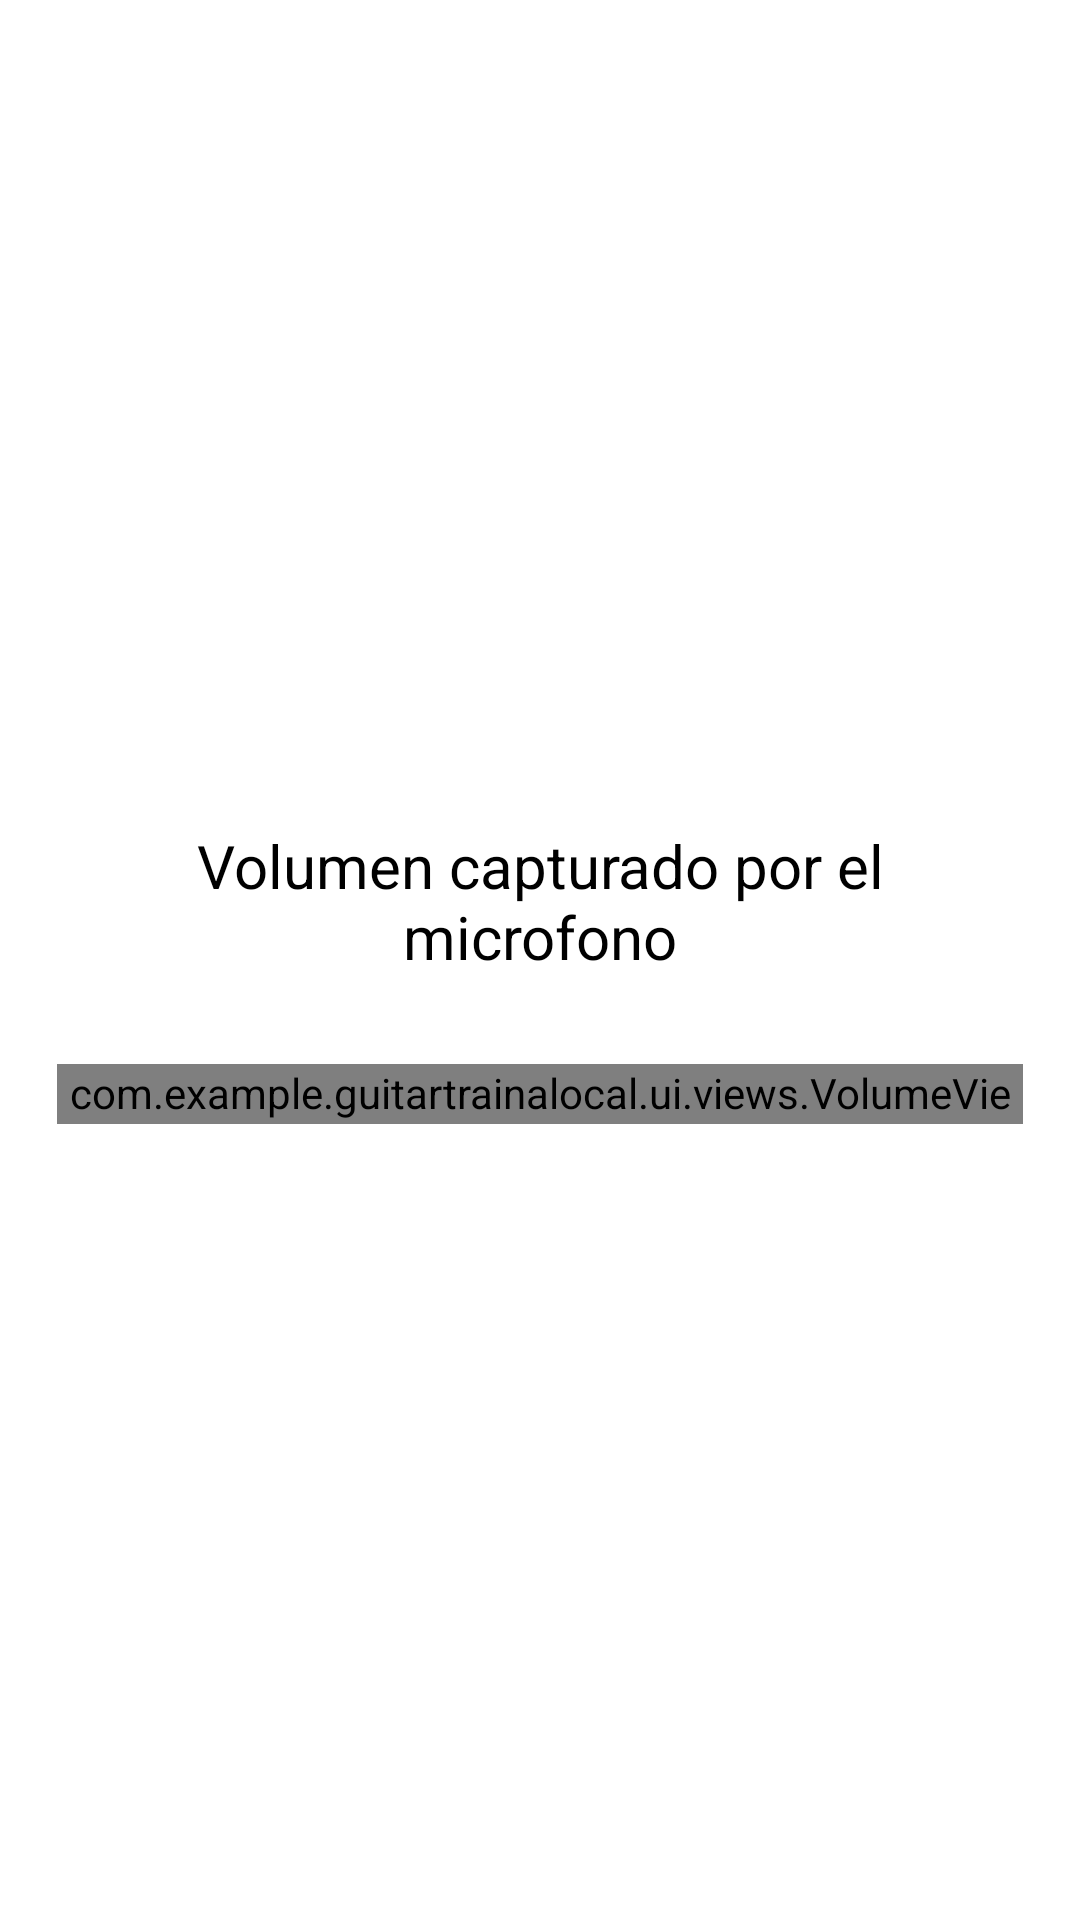

Produce the Android XML layout that renders to this screen, including the resource entries it uses.
<!-- AndroidManifest.xml: application theme Theme.GuitarTraina -->
<!-- res/layout/volume_layout.xml -->
<LinearLayout xmlns:android="http://schemas.android.com/apk/res/android"
    android:layout_width="match_parent"
    android:layout_height="wrap_content"
    android:orientation="vertical"
    android:gravity="center"
    android:paddingStart="19dp"
    android:paddingEnd="19dp">

    <TextView
        android:id="@+id/tv_info"
        android:layout_width="wrap_content"
        android:layout_height="wrap_content"
        android:text="@string/loudness_captured_by_the_mic"
        android:textSize="20sp"
        android:gravity="center"
        android:paddingVertical="10dp" />

    <TextView
        android:id="@+id/tv_loudness"
        android:layout_width="wrap_content"
        android:layout_height="wrap_content"
        android:gravity="center" />
    <com.example.guitartrainalocal.ui.views.VolumeView
        android:id="@+id/volumeView"
        android:layout_width="wrap_content"
        android:layout_height="20dp"/>
</LinearLayout>
<!-- resources referenced by this layout -->
<resources>
  <string name="loudness_captured_by_the_mic">Volumen capturado por el microfono</string>
  <style name="Theme.GuitarTraina" parent="Theme.MaterialComponents.DayNight.DarkActionBar">
          
          <item name="colorPrimary">@color/purple_500</item>
          <item name="colorPrimaryVariant">@color/purple_700</item>
          <item name="colorOnPrimary">@color/white</item>
          
          <item name="colorSecondary">@color/teal_200</item>
          <item name="colorSecondaryVariant">@color/teal_700</item>
          <item name="colorOnSecondary">@color/black</item>
          
          <item name="android:statusBarColor">?attr/colorPrimaryVariant</item>
          
          <item name="android:textColor">@color/black</item>
  
      </style>
  <!-- not gathered from this repository: default colours our renderer supplied (Android Studio template values) -->
  <color name="purple_500">#FF6200EE</color>
  <color name="purple_700">#FF3700B3</color>
  <color name="teal_200">#FF03DAC5</color>
  <color name="teal_700">#FF018786</color>
  <color name="black">#FF000000</color>
  <color name="white">#FFFFFFFF</color>
</resources>
